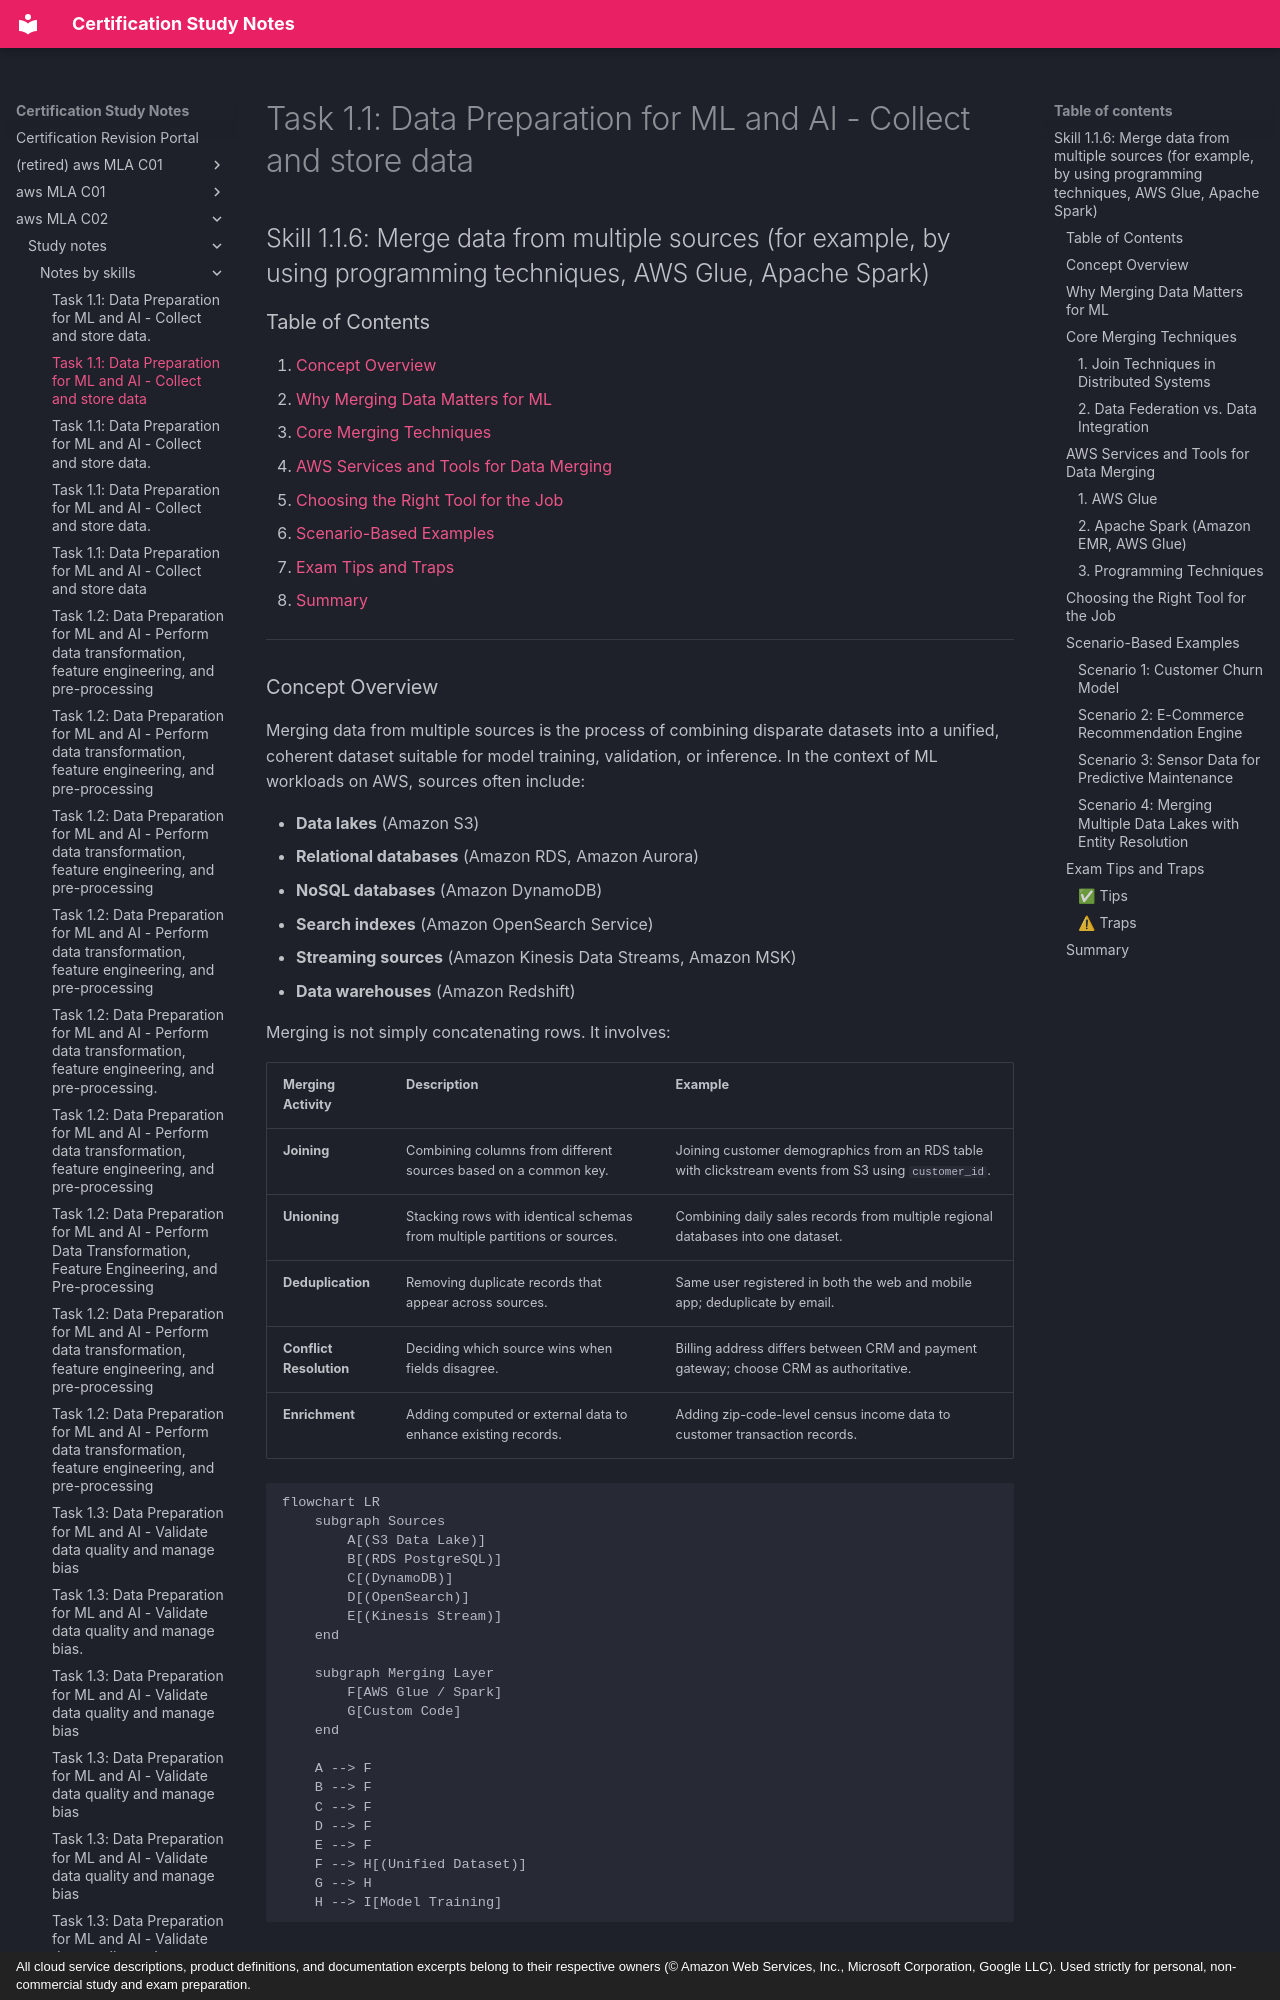

repository: monitus2022/cert_study_notes · page: aws_MLA_C02/study_notes/notes_by_skills/1.1.6/index.html · generator: mkdocs · copyright: All cloud service descriptions, product definitions, and documentation excerpts belong to their respective owners (© Amazon Web Services, Inc., Microsoft Corporation, Google LLC). Used strictly for personal, non-commercial study and exam preparation.

# Task 1.1: Data Preparation for ML and AI - Collect and store data

## Skill 1.1.6: Merge data from multiple sources (for example, by using programming techniques, AWS Glue, Apache Spark)

### Table of Contents

1. [Concept Overview](#concept-overview)
2. [Why Merging Data Matters for ML](#why-merging-data-matters-for-ml)
3. [Core Merging Techniques](#core-merging-techniques)
4. [AWS Services and Tools for Data Merging](#aws-services-and-tools-for-data-merging)
5. [Choosing the Right Tool for the Job](#choosing-the-right-tool-for-the-job)
6. [Scenario-Based Examples](#scenario-based-examples)
7. [Exam Tips and Traps](#exam-tips-and-traps)
8. [Summary](#summary)

---

### Concept Overview

Merging data from multiple sources is the process of combining disparate datasets into a unified, coherent dataset suitable for model training, validation, or inference. In the context of ML workloads on AWS, sources often include:

- **Data lakes** (Amazon S3)
- **Relational databases** (Amazon RDS, Amazon Aurora)
- **NoSQL databases** (Amazon DynamoDB)
- **Search indexes** (Amazon OpenSearch Service)
- **Streaming sources** (Amazon Kinesis Data Streams, Amazon MSK)
- **Data warehouses** (Amazon Redshift)

Merging is not simply concatenating rows. It involves:

| Merging Activity | Description | Example |
|---|---|---|
| **Joining** | Combining columns from different sources based on a common key. | Joining customer demographics from an RDS table with clickstream events from S3 using `customer_id`. |
| **Unioning** | Stacking rows with identical schemas from multiple partitions or sources. | Combining daily sales records from multiple regional databases into one dataset. |
| **Deduplication** | Removing duplicate records that appear across sources. | Same user registered in both the web and mobile app; deduplicate by email. |
| **Conflict Resolution** | Deciding which source wins when fields disagree. | Billing address differs between CRM and payment gateway; choose CRM as authoritative. |
| **Enrichment** | Adding computed or external data to enhance existing records. | Adding zip-code-level census income data to customer transaction records. |

```mermaid
flowchart LR
    subgraph Sources
        A[(S3 Data Lake)]
        B[(RDS PostgreSQL)]
        C[(DynamoDB)]
        D[(OpenSearch)]
        E[(Kinesis Stream)]
    end

    subgraph Merging Layer
        F[AWS Glue / Spark]
        G[Custom Code]
    end

    A --> F
    B --> F
    C --> F
    D --> F
    E --> F
    F --> H[(Unified Dataset)]
    G --> H
    H --> I[Model Training]
```
